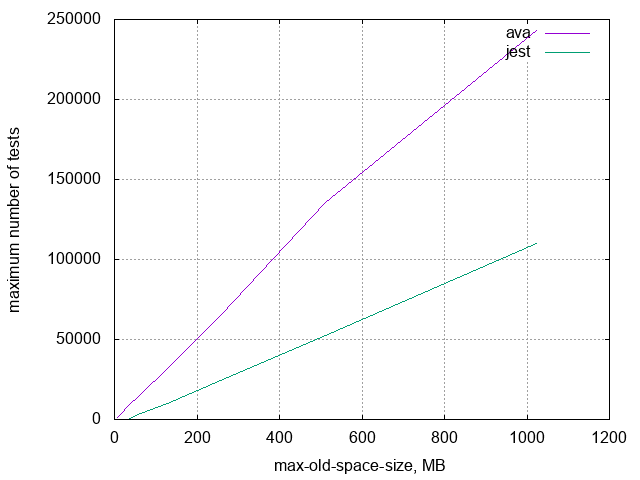

The file beside this chart, header and first rows:
RAM, ava, jest
8, 1100, 2
16, 3878, 2
32, 8206, 2
64, 15518, 3466
128, 32177, 10283
256, 64798, 24427
512, 135555, 52735
1024, 243167, 110287
